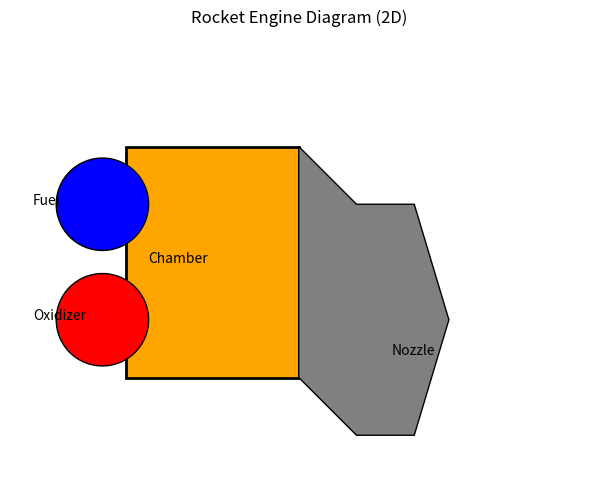

This chart was generated by the following Python code:
import matplotlib.pyplot as plt
import matplotlib
#matplotlib.use("Qt5Agg")  # O prueba "Qt5Agg" si TkAgg no funciona

import matplotlib.patches as patches

fig, ax = plt.subplots(figsize=(8, 6))

# Cámara de combustión
chamber = patches.Rectangle((1, 2), 1.5, 2, linewidth=2, edgecolor='black', facecolor='orange', label='Combustion Chamber')
ax.add_patch(chamber)

# Tobera convergente-divergente (simplificada)
nozzle = patches.Polygon([[2.5, 2], [3, 1.5], [3.5, 1.5], [3.8, 2.5], [3.5, 3.5], [3, 3.5], [2.5, 4]],
                         closed=True, edgecolor='black', facecolor='gray', label='Nozzle')
ax.add_patch(nozzle)

# Tanques de propulsante
fuel_tank = patches.Circle((0.8, 3.5), 0.4, facecolor='blue', edgecolor='black', label='Fuel Tank')
oxidizer_tank = patches.Circle((0.8, 2.5), 0.4, facecolor='red', edgecolor='black', label='Oxidizer Tank')
ax.add_patch(fuel_tank)
ax.add_patch(oxidizer_tank)

# Etiquetas
ax.text(0.2, 3.5, "Fuel", fontsize=10)
ax.text(0.2, 2.5, "Oxidizer", fontsize=10)
ax.text(1.2, 3, "Chamber", fontsize=10)
ax.text(3.3, 2.2, "Nozzle", fontsize=10)

# Configuración de ejes
ax.set_xlim(0, 5)
ax.set_ylim(1, 5)
ax.set_aspect('equal')
ax.axis('off')
plt.title("Rocket Engine Diagram (2D)")
plt.savefig("Nozzle.png")

